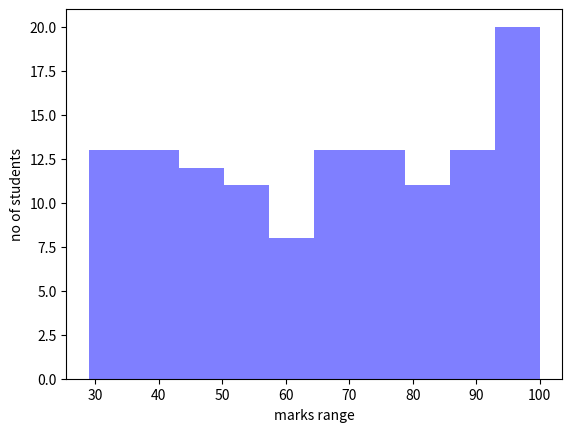

The matplotlib source for this figure:
import matplotlib.pyplot as plt
import numpy as np 
data = [31, 33, 35, 37, 39, 41, 43, 32, 34, 36, 38, 40, 42, 44, 46, 47, 49, 51, 53, 55, 57, 59, 61, 63, 65, 67, 69, 71, 73, 75, 77, 79, 81, 83, 85, 87, 89, 91, 93, 95, 97, 99, 30, 45, 48, 52, 56, 60, 64, 68, 72, 76, 80, 84, 88, 92, 96, 98, 100, 29, 37, 44, 50, 58, 66, 74, 82, 90, 94, 31, 39, 47, 54, 62, 70, 78, 86, 93, 97, 33, 41, 49, 57, 65, 73, 81, 89, 95, 99, 35, 43, 51, 59, 67, 75, 83, 91, 96, 100, 70, 78, 86, 93, 97, 33, 41, 49, 57, 65, 73, 81, 89, 95,70, 78, 86, 93, 97, 33, 41, 49, 57, 65, 73, 81, 89, 95]

#list convert into numpy array
marks = np.array(data)

plt.hist(marks,density=False,bins=10,color='blue',alpha=0.5,label='Student performance')

plt.xlabel('marks range')
plt.ylabel('no of students')
plt.show()
